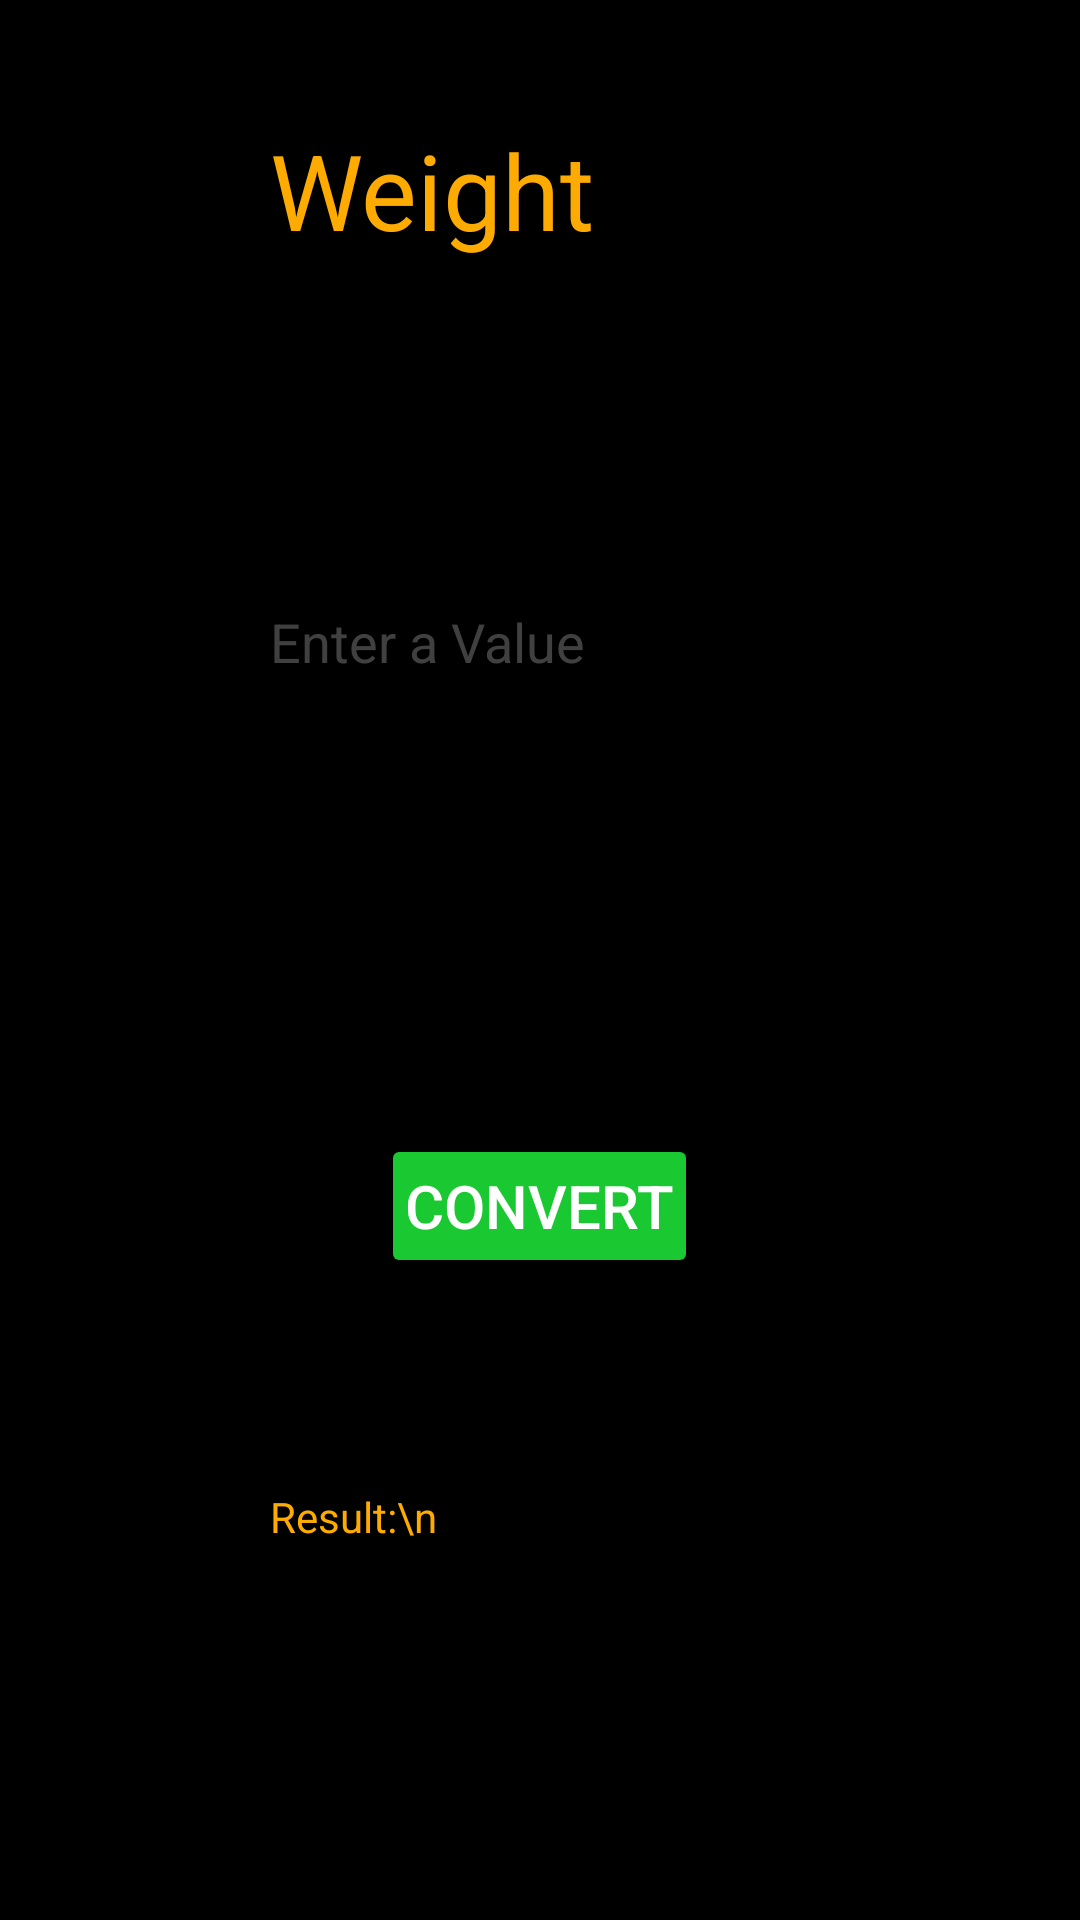

Produce the Android XML layout that renders to this screen, including the resource entries it uses.
<!-- AndroidManifest.xml: application theme Theme.UnitConverter -->
<!-- res/layout/activity_weight_conversion.xml -->
<?xml version="1.0" encoding="utf-8"?>
<LinearLayout xmlns:android="http://schemas.android.com/apk/res/android"
    xmlns:tools="http://schemas.android.com/tools"
    android:id="@+id/temp_relativeLayout"
    android:layout_width="match_parent"
    android:layout_height="match_parent"
    android:background="@color/background"
    tools:ignore="HardcodedText"
    tools:context=".WeightConversion"
    android:orientation="vertical">

    <LinearLayout
        android:id="@+id/ll_heading"
        android:layout_width="match_parent"
        android:layout_height="wrap_content"
        android:layout_marginBottom="100dp"
        android:orientation="horizontal"
        tools:ignore="UseCompoundDrawables">

        <ImageView
            android:layout_width="50dp"
            android:layout_height="50dp"
            android:layout_marginStart="30dp"
            android:layout_marginTop="40dp"
            android:src="@drawable/weight"
            android:contentDescription="@string/my_app_icon" />

        <TextView
            android:id="@+id/heading_text"
            android:layout_width="wrap_content"
            android:layout_height="wrap_content"
            android:layout_marginStart="10dp"
            android:layout_marginTop="40dp"
            android:text="Weight"
            android:textColor="@color/textColor"
            android:textSize="35sp" />

    </LinearLayout>

    <EditText
        android:id="@+id/et_fromUnit"
        android:layout_width="match_parent"
        android:layout_height="wrap_content"
        android:layout_marginStart="80dp"
        android:layout_marginEnd="80dp"
        android:minHeight="48dp"
        android:layout_gravity="center"
        android:hint="Enter a Value"
        android:inputType="number"
        android:padding="10dp"
        android:textColor="@color/textColor"
        android:background="@drawable/bg_rounded_input_field"
        android:textColorHint="@color/hintColor"/>

    <LinearLayout
        android:id="@+id/ll_listView"
        android:layout_width="match_parent"
        android:layout_height="wrap_content"
        android:layout_marginTop="40dp"
        android:orientation="horizontal"
        android:weightSum="2">

        <Spinner
            android:id="@+id/sp_fromUnit"
            android:layout_width="0dp"
            android:layout_height="48dp"
            android:layout_marginStart="20dp"
            android:layout_marginTop="16dp"
            android:layout_marginBottom="12dp"
            android:autofillHints="From"
            android:layout_weight="1"
            android:contentDescription="From Unit"
            android:textColor="@color/textColor"
            android:background="@drawable/bg_rounded_input_field"
            android:padding="10dp"/>

        <Spinner
            android:id="@+id/sp_toUnit"
            android:layout_width="0dp"
            android:layout_height="48dp"
            android:layout_marginStart="5dp"
            android:layout_marginEnd="20dp"
            android:layout_marginTop="16dp"
            android:layout_marginBottom="12dp"
            android:layout_weight="1"
            android:contentDescription="To Unit"
            android:textColor="@color/textColor"
            android:background="@drawable/bg_rounded_input_field"
            android:padding="10dp"/>

    </LinearLayout>

    <Button
        android:id="@+id/btn_convert"
        android:layout_width="wrap_content"
        android:layout_height="wrap_content"
        android:layout_marginTop="24dp"
        android:layout_gravity="center"
        android:backgroundTint="@color/convertUnit"
        android:padding="8dp"
        android:text="Convert"
        android:textColor="@color/white"
        android:textSize="20sp"/>

    <TextView
        android:id="@+id/tv_result"
        android:layout_width="match_parent"
        android:layout_height="wrap_content"
        android:layout_marginStart="80dp"
        android:layout_marginEnd="80dp"
        android:layout_gravity="center"
        android:layout_marginTop="60dp"
        android:text="Result:\n"
        android:padding="10dp"
        android:textColor="@color/textColor"
        android:background="@drawable/bg_rounded_input_field"/>


</LinearLayout>
<!-- resources referenced by this layout -->
<resources>
  <color name="background">#000000</color>
  <color name="convertUnit">#1ac831</color>
  <color name="hintColor">#80808080</color>
  <color name="textColor">#FFFDAB00</color>
  <color name="white">#FFFFFFFF</color>
  <string name="my_app_icon">My App Icon</string>
  <style name="Theme.UnitConverter" parent="Theme.MaterialComponents.DayNight.NoActionBar">
          
          <item name="colorPrimary">@color/black</item>
          <item name="colorPrimaryVariant">@color/white</item>
          <item name="colorOnPrimary">@color/white</item>
          
          <item name="colorSecondary">@color/teal_200</item>
          <item name="colorSecondaryVariant">@color/teal_700</item>
          <item name="colorOnSecondary">@color/black</item>
          
          <item name="android:statusBarColor">@color/black</item>
  
          
          <item name="windowNoTitle">true</item>
          <item name="windowActionBar">false</item>
          <item name="android:windowFullscreen">true</item>
          <item name="android:windowContentOverlay">@null</item>
      </style>
  <color name="black">#FF000000</color>
  <color name="teal_200">#FF03DAC5</color>
  <color name="teal_700">#FF018786</color>
</resources>
